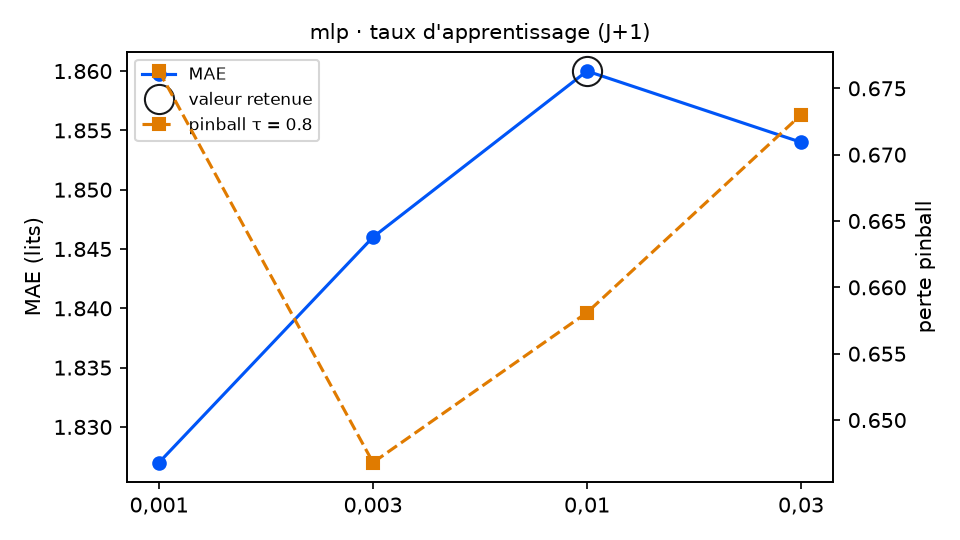

The data file committed next to this chart (first rows):
variante; MAE; RMSE; biais; pinball τ=0.8; couverture 90 %; temps (s); DM p (pinball τ=0.8); p Holm; DM p (MAE); vs choix retenu
taux_reseau = 0,001; 1.827; 2.378; -0.159; 0.6763; 85.2; 1.7; 0.1817; 0.5451; 0.3546; équivalent
taux_reseau = 0,003; 1.846; 2.389; -0.189; 0.6468; 90.2; 1.0; 0.4282; 0.6756; 0.6225; équivalent
taux_reseau = 0,01 (retenu); 1.86; 2.369; -0.164; 0.6581; 88.0; 0.8; ; ; ; — choix retenu
taux_reseau = 0,03; 1.854; 2.403; -0.116; 0.673; 84.2; 0.6; 0.3378; 0.6756; 0.8572; équivalent
